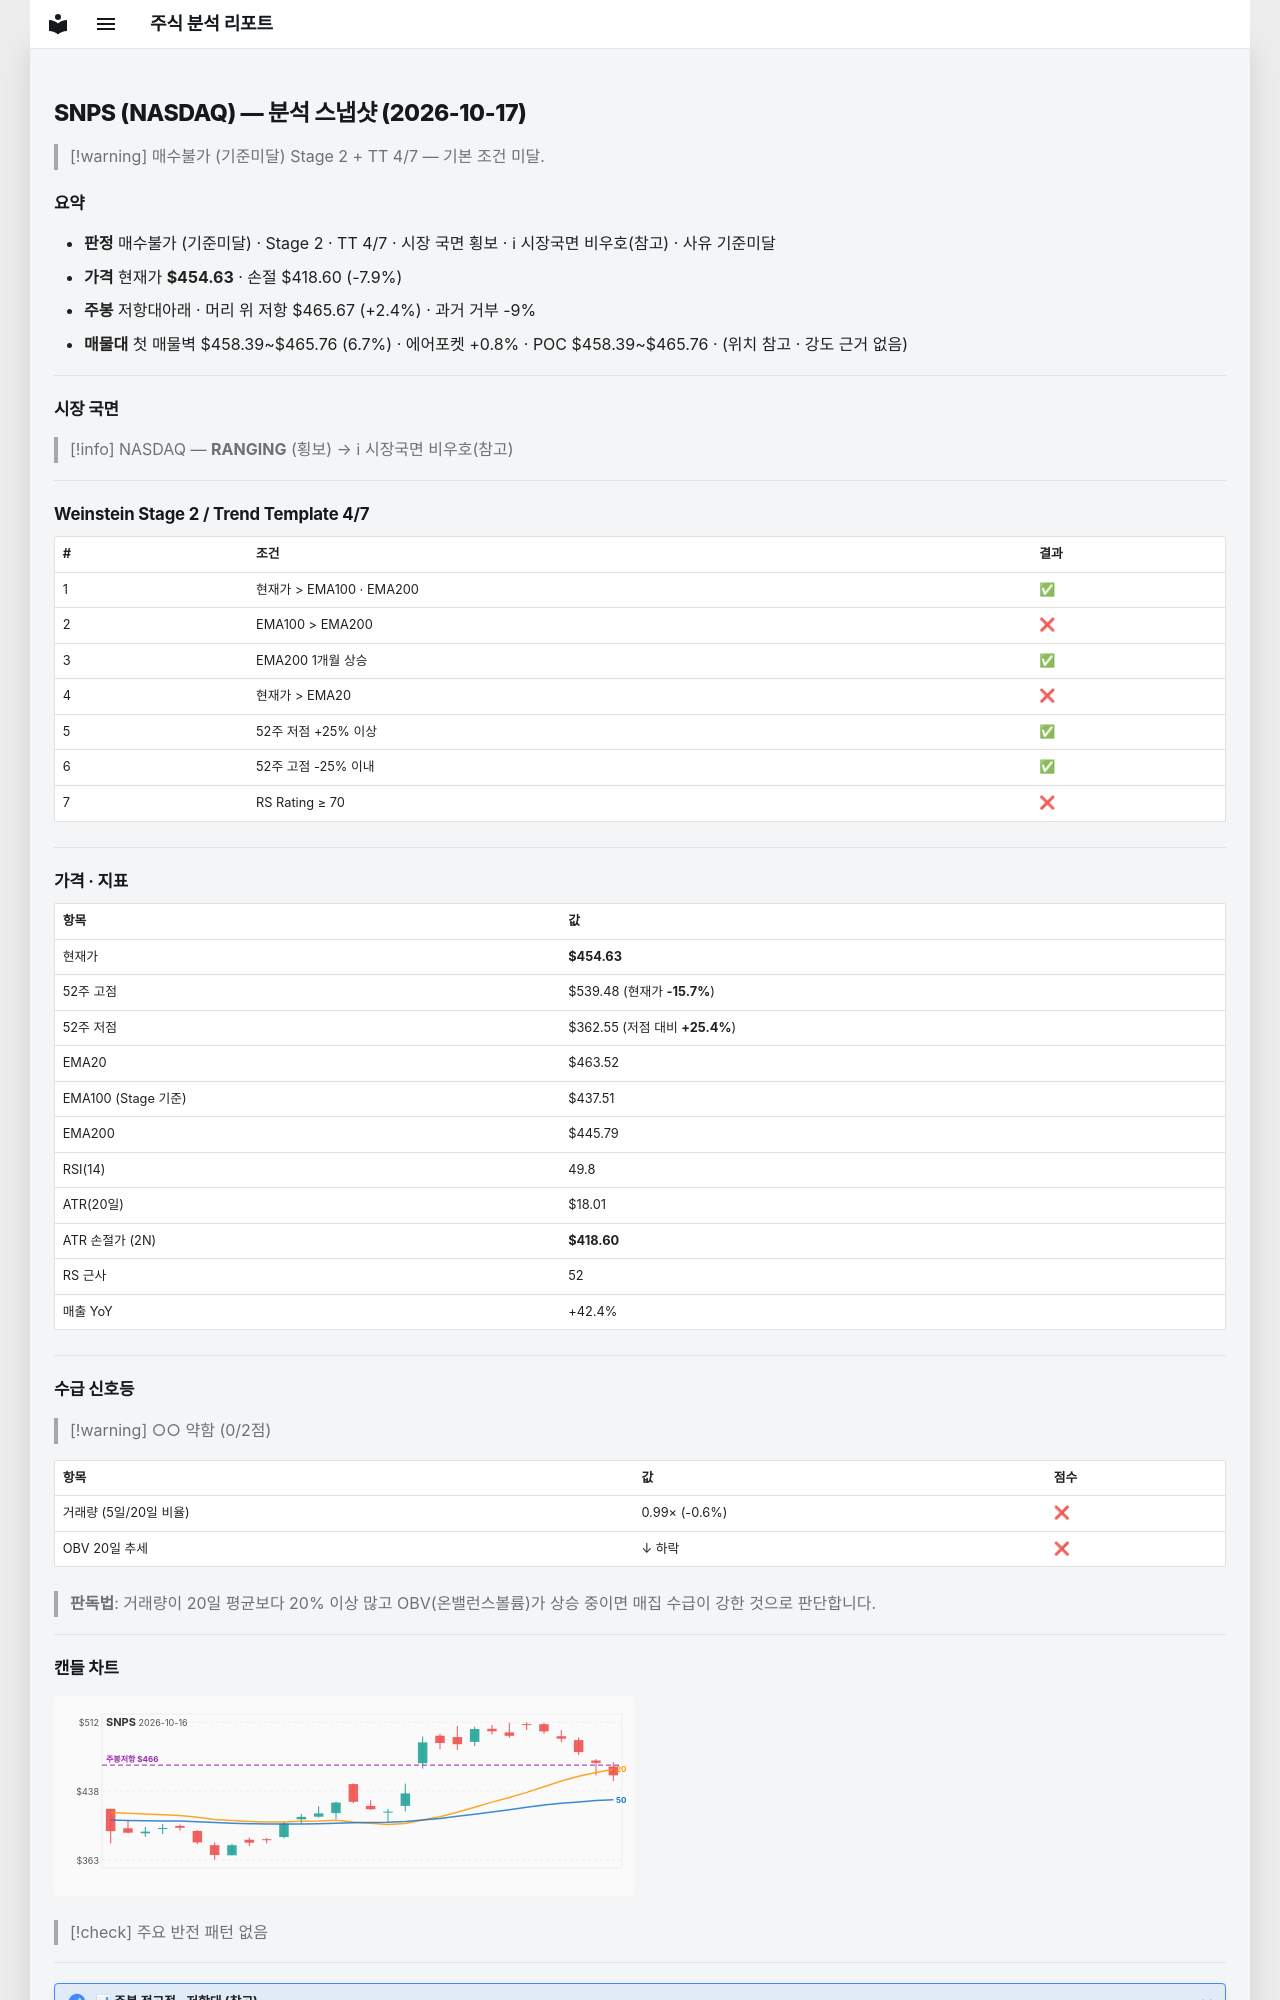

repository: soloandco/stock-reports · page: snapshots/SNPS-2026-10-17/index.html · generator: mkdocs

---
type: analysis-snapshot
title: SNPS 분석 스냅샷
ticker: SNPS
market: NASDAQ
created: 2026-10-17
updated: 2026-10-17
bar-date: 2026-10-16
verdict: 매수불가
verdict-reason: 기준미달
real-rr: 0.31
sma50-gap-pct: -1.9
weekly-position: 저항대아래
weekly-overhead-price: 465.67
weekly-overhead-pct: 2.4
stage: 2
trend-template-score: 4
tt-max: 7
ma-set: ema-20-100-200
price: 454.6300048828125
stop-price: 418.6032866584173
market-regime: RANGING
supply-demand-score: 0/2
supply-demand-label: 약함
status: tracking
tags:
  - stock-agent
  - watchlist
  - SNPS
  - analysis
related:
  - "[[analysis-template]]"
---

# SNPS (NASDAQ) — 분석 스냅샷 (2026-10-17)

> [!warning] 매수불가 (기준미달)
> Stage 2 + TT 4/7 — 기본 조건 미달.

## 요약

- **판정** 매수불가 (기준미달) · Stage 2 · TT 4/7 · 시장 국면 횡보 · ℹ 시장국면 비우호(참고) · 사유 기준미달
- **가격** 현재가 **$454.63** · 손절 $418.60 (-7.9%)
- **주봉** 저항대아래 · 머리 위 저항 $465.67 (+2.4%) · 과거 거부 -9%
- **매물대** 첫 매물벽 $458.39~$465.76 (6.7%) · 에어포켓 +0.8% · POC $458.39~$465.76 · (위치 참고 · 강도 근거 없음)

---

## 시장 국면

> [!info] NASDAQ — **RANGING** (횡보) → ℹ 시장국면 비우호(참고)

---

## Weinstein Stage 2 / Trend Template 4/7

| # | 조건 | 결과 |
|---|------|------|
| 1 | 현재가 > EMA100 · EMA200 | ✅ |
| 2 | EMA100 > EMA200 | ❌ |
| 3 | EMA200 1개월 상승 | ✅ |
| 4 | 현재가 > EMA20 | ❌ |
| 5 | 52주 저점 +25% 이상 | ✅ |
| 6 | 52주 고점 -25% 이내 | ✅ |
| 7 | RS Rating ≥ 70 | ❌ |

---

## 가격 · 지표

| 항목 | 값 |
|------|---|
| 현재가 | **$454.63** |
| 52주 고점 | $539.48 (현재가 **-15.7%**) |
| 52주 저점 | $362.55 (저점 대비 **+25.4%**) |
| EMA20 | $463.52 |
| EMA100 (Stage 기준) | $437.51 |
| EMA200 | $445.79 |
| RSI(14) | 49.8 |
| ATR(20일) | $18.01 |
| ATR 손절가 (2N) | **$418.60** |
| RS 근사 | 52 |
| 매출 YoY | +42.4% |

---
## 수급 신호등

> [!warning] ○○ 약함 (0/2점)

| 항목 | 값 | 점수 |
|------|------|------|
| 거래량 (5일/20일 비율) | 0.99× (-0.6%) | ❌ |
| OBV 20일 추세 | ↓ 하락 | ❌ |

> **판독법**: 거래량이 20일 평균보다 20% 이상 많고 OBV(온밸런스볼륨)가 상승 중이면 매집 수급이 강한 것으로 판단합니다.

---
